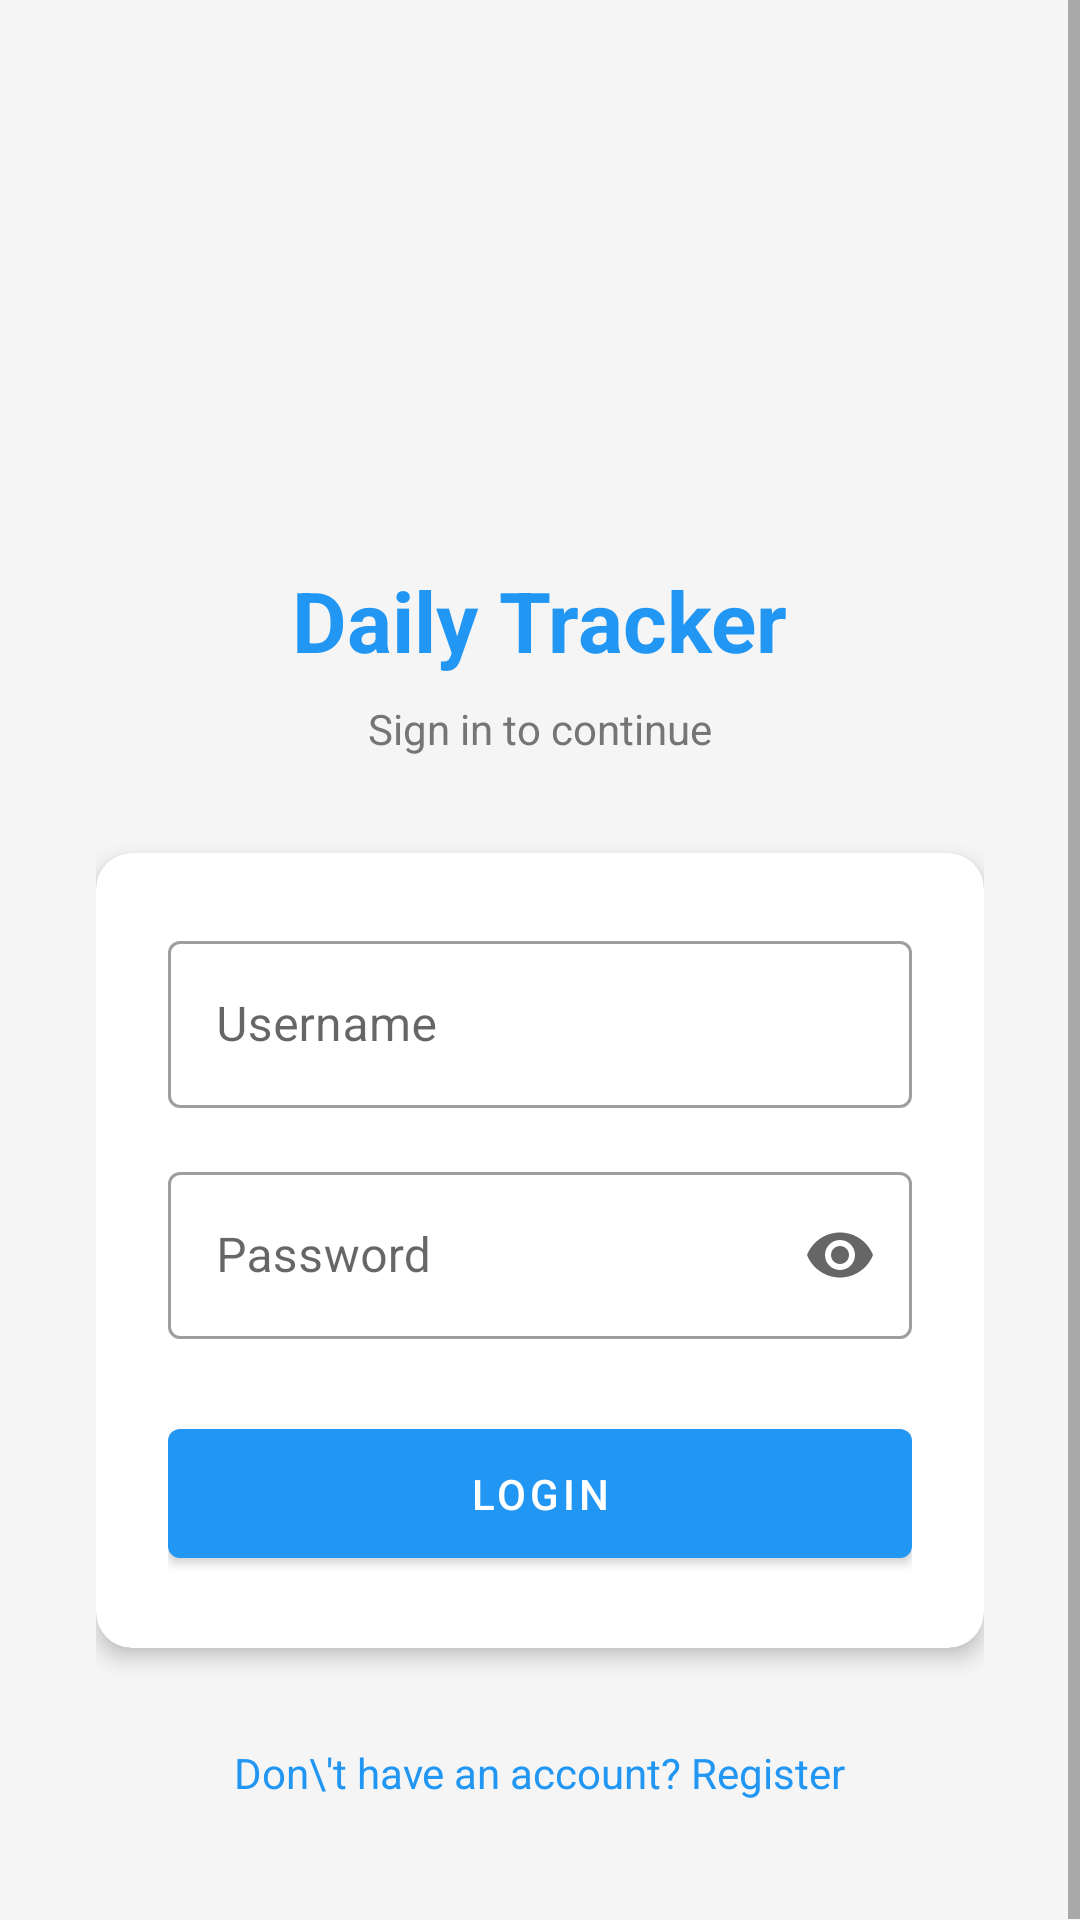

Layout XML and referenced resources for this Android screen:
<!-- AndroidManifest.xml: application theme Theme.DailyTracker -->
<!-- res/layout/activity_login.xml -->
<?xml version="1.0" encoding="utf-8"?>
<ScrollView xmlns:android="http://schemas.android.com/apk/res/android"
    android:layout_width="match_parent"
    android:layout_height="match_parent"
    android:background="@color/grey_light">

    <LinearLayout
        android:layout_width="match_parent"
        android:layout_height="wrap_content"
        android:orientation="vertical"
        android:gravity="center_horizontal"
        android:padding="32dp">

        <ImageView
            android:layout_width="100dp"
            android:layout_height="100dp"
            android:src="@mipmap/ic_launcher_round"
            android:contentDescription="App logo"
            android:layout_marginTop="48dp"
            android:layout_marginBottom="8dp" />

        <TextView
            android:layout_width="wrap_content"
            android:layout_height="wrap_content"
            android:text="@string/app_name"
            android:textSize="28sp"
            android:textStyle="bold"
            android:textColor="@color/primary"
            android:layout_marginBottom="8dp" />

        <TextView
            android:layout_width="wrap_content"
            android:layout_height="wrap_content"
            android:text="Sign in to continue"
            android:textSize="14sp"
            android:textColor="@color/text_secondary"
            android:layout_marginBottom="32dp" />

        <com.google.android.material.card.MaterialCardView
            android:layout_width="match_parent"
            android:layout_height="wrap_content"
            app:cardCornerRadius="@dimen/card_corner_radius"
            app:cardElevation="4dp"
            xmlns:app="http://schemas.android.com/apk/res-auto">

            <LinearLayout
                android:layout_width="match_parent"
                android:layout_height="wrap_content"
                android:orientation="vertical"
                android:padding="24dp">

                <com.google.android.material.textfield.TextInputLayout
                    android:layout_width="match_parent"
                    android:layout_height="wrap_content"
                    android:hint="Username"
                    style="@style/Widget.MaterialComponents.TextInputLayout.OutlinedBox"
                    android:layout_marginBottom="16dp">

                    <com.google.android.material.textfield.TextInputEditText
                        android:id="@+id/et_name"
                        android:layout_width="match_parent"
                        android:layout_height="wrap_content"
                        android:inputType="textPersonName"
                        android:imeOptions="actionNext" />
                </com.google.android.material.textfield.TextInputLayout>

                <com.google.android.material.textfield.TextInputLayout
                    android:layout_width="match_parent"
                    android:layout_height="wrap_content"
                    android:hint="Password"
                    style="@style/Widget.MaterialComponents.TextInputLayout.OutlinedBox"
                    app:endIconMode="password_toggle"
                    android:layout_marginBottom="24dp">

                    <com.google.android.material.textfield.TextInputEditText
                        android:id="@+id/et_password"
                        android:layout_width="match_parent"
                        android:layout_height="wrap_content"
                        android:inputType="textPassword"
                        android:imeOptions="actionDone" />
                </com.google.android.material.textfield.TextInputLayout>

                <com.google.android.material.button.MaterialButton
                    android:id="@+id/btn_login"
                    android:layout_width="match_parent"
                    android:layout_height="wrap_content"
                    android:text="Login"
                    android:padding="12dp" />

            </LinearLayout>
        </com.google.android.material.card.MaterialCardView>

        <TextView
            android:id="@+id/tv_go_register"
            android:layout_width="wrap_content"
            android:layout_height="wrap_content"
            android:text="Don\'t have an account? Register"
            android:textColor="@color/primary"
            android:layout_marginTop="24dp"
            android:padding="8dp" />

    </LinearLayout>
</ScrollView>
<!-- resources referenced by this layout -->
<resources>
  <color name="grey_light">#F5F5F5</color>
  <color name="primary">#2196F3</color>
  <color name="text_secondary">#757575</color>
  <dimen name="card_corner_radius">12dp</dimen>
  <string name="app_name">Daily Tracker</string>
  <style name="Theme.DailyTracker" parent="Theme.MaterialComponents.DayNight.DarkActionBar">
          <item name="colorPrimary">@color/primary</item>
          <item name="colorPrimaryVariant">@color/primary_dark</item>
          <item name="colorOnPrimary">@color/white</item>
          <item name="colorSecondary">@color/accent</item>
          <item name="colorOnSecondary">@color/white</item>
          <item name="android:statusBarColor" tools:targetApi="l">@color/primary_dark</item>
      </style>
  <color name="primary_dark">#1976D2</color>
  <color name="white">#FFFFFF</color>
  <color name="accent">#FF9800</color>
</resources>
